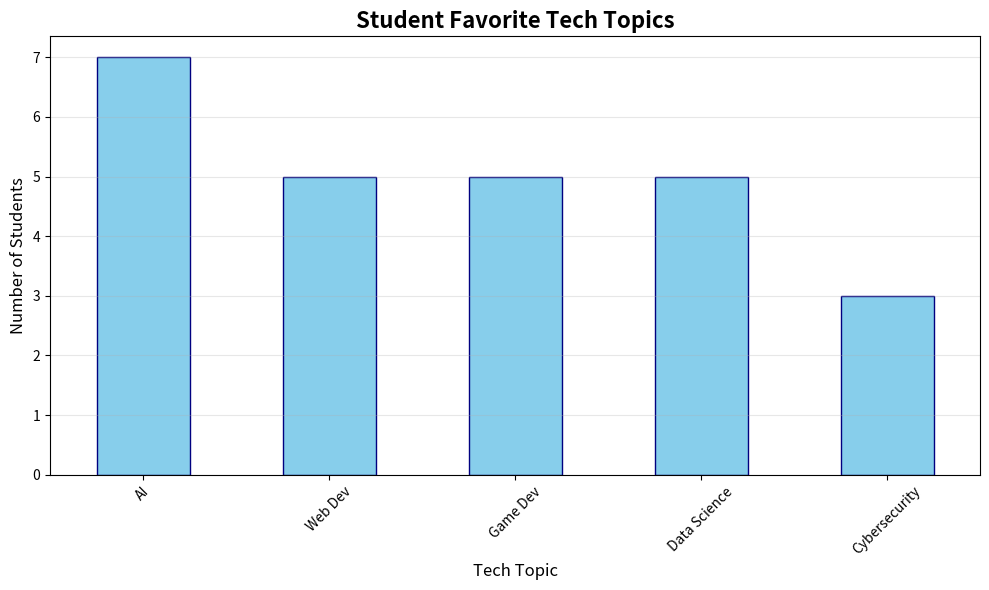
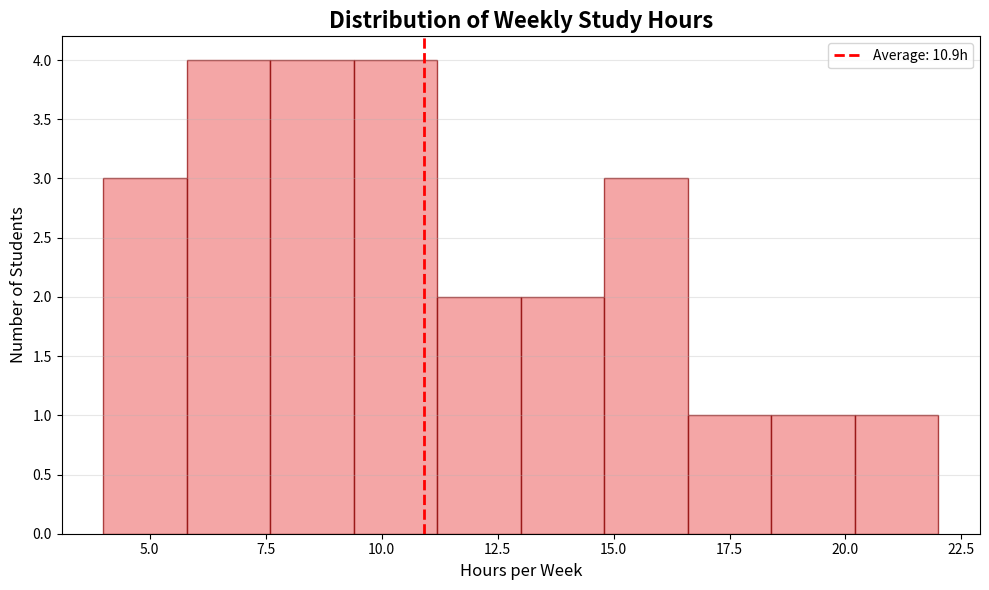
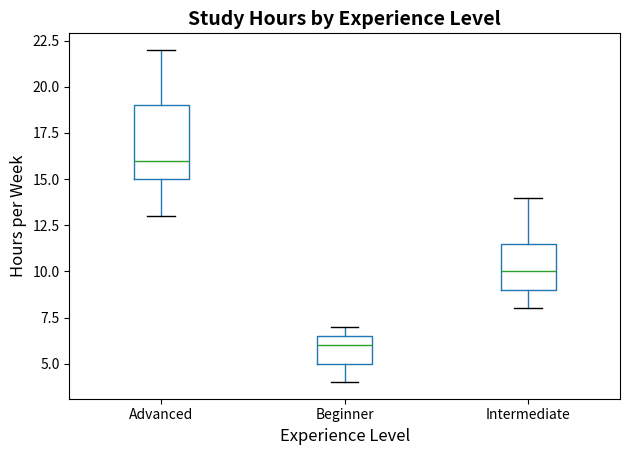

Python code for these plots, in order:
import pandas as pd
import matplotlib.pyplot as plt
import numpy as np

print("✅ Libraries imported successfully!")
print(f"Pandas version: {pd.__version__}")

# Create the survey data
data = {
    'name': ['Alex', 'Blake', 'Casey', 'Drew', 'Ember', 'Finley', 'Gray', 'Harper',
             'Jordan', 'Kelly', 'Logan', 'Morgan', 'Noel', 'Parker', 'Quinn',
             'Riley', 'Sage', 'Taylor', 'Uma', 'Val', 'West', 'Xen', 'Yara', 'Zoe', 'Avery'],
    'favorite_topic': ['AI', 'Web Dev', 'Game Dev', 'Data Science', 'AI',
                       'Cybersecurity', 'Web Dev', 'AI', 'Game Dev', 'Data Science',
                       'AI', 'Web Dev', 'Game Dev', 'Cybersecurity', 'Data Science',
                       'AI', 'Game Dev', 'Web Dev', 'Cybersecurity', 'Data Science',
                       'AI', 'Game Dev', 'Web Dev', 'Data Science', 'AI'],
    'hours_per_week': [10, 5, 15, 8, 12, 6, 7, 14, 20, 9, 11, 4, 18, 7, 10,
                       13, 16, 8, 5, 12, 9, 22, 6, 11, 15],
    'experience_level': ['Intermediate', 'Beginner', 'Advanced', 'Intermediate', 'Intermediate',
                         'Beginner', 'Beginner', 'Intermediate', 'Advanced', 'Intermediate',
                         'Intermediate', 'Beginner', 'Advanced', 'Beginner', 'Intermediate',
                         'Advanced', 'Advanced', 'Intermediate', 'Beginner', 'Intermediate',
                         'Intermediate', 'Advanced', 'Beginner', 'Intermediate', 'Advanced']
}

# Create DataFrame
df = pd.DataFrame(data)
print("✅ Data created successfully!")
print(f"Total students surveyed: {len(df)}")

# View the first few rows
print("📋 First 5 students in our survey:")
df.head()

# Count how many students chose each topic
print("📊 Topic Popularity:")
topic_counts = df['favorite_topic'].value_counts()
print(topic_counts)
print(f"\nMost popular topic: {topic_counts.idxmax()} with {topic_counts.max()} students")

# Calculate statistics about hours studied
print("⏰ Study Hours Statistics:")
print(f"Average hours per week: {df['hours_per_week'].mean():.1f}")
print(f"Minimum hours: {df['hours_per_week'].min()}")
print(f"Maximum hours: {df['hours_per_week'].max()}")
print(f"Median hours: {df['hours_per_week'].median()}")

# Create a bar chart of topic popularity
plt.figure(figsize=(10, 6))
topic_counts.plot(kind='bar', color='skyblue', edgecolor='navy')
plt.title('Student Favorite Tech Topics', fontsize=16, fontweight='bold')
plt.xlabel('Tech Topic', fontsize=12)
plt.ylabel('Number of Students', fontsize=12)
plt.xticks(rotation=45)
plt.grid(axis='y', alpha=0.3)
plt.tight_layout()
plt.show()

print(f"🎯 {topic_counts.idxmax()} is the winner!")

# Create a histogram of study hours
plt.figure(figsize=(10, 6))
plt.hist(df['hours_per_week'], bins=10, color='lightcoral', edgecolor='darkred', alpha=0.7)
plt.title('Distribution of Weekly Study Hours', fontsize=16, fontweight='bold')
plt.xlabel('Hours per Week', fontsize=12)
plt.ylabel('Number of Students', fontsize=12)
plt.axvline(df['hours_per_week'].mean(), color='red', linestyle='--', linewidth=2, label=f'Average: {df["hours_per_week"].mean():.1f}h')
plt.legend()
plt.grid(axis='y', alpha=0.3)
plt.tight_layout()
plt.show()

# Challenge 1: Find students who study more than 12 hours/week
# YOUR CODE HERE
top_studiers = df[df['hours_per_week'] > 12]
print(f"Students studying more than 12 hours: {len(top_studiers)}")
print(top_studiers[['name', 'hours_per_week', 'favorite_topic']])

# Challenge 2: Count students by experience level
# YOUR CODE HERE
experience_counts = df['experience_level'].value_counts()
print("Experience Level Distribution:")
print(experience_counts)

# Challenge 3: Create a scatter plot or grouped bar chart
# YOUR CODE HERE
# Hint: You could create a bar chart grouped by experience level
plt.figure(figsize=(10, 6))
experience_order = ['Beginner', 'Intermediate', 'Advanced']
df.boxplot(column='hours_per_week', by='experience_level', grid=False)
plt.title('Study Hours by Experience Level', fontsize=14, fontweight='bold')
plt.suptitle('')  # Remove the default title
plt.xlabel('Experience Level', fontsize=12)
plt.ylabel('Hours per Week', fontsize=12)
plt.tight_layout()
plt.show()

# Challenge 4: Find average hours by topic
# YOUR CODE HERE
avg_hours_by_topic = df.groupby('favorite_topic')['hours_per_week'].mean().sort_values(ascending=False)
print("Average Study Hours by Topic:")
print(avg_hours_by_topic)
print(f"\nMost dedicated students love: {avg_hours_by_topic.idxmax()} ({avg_hours_by_topic.max():.1f} hours/week)")
